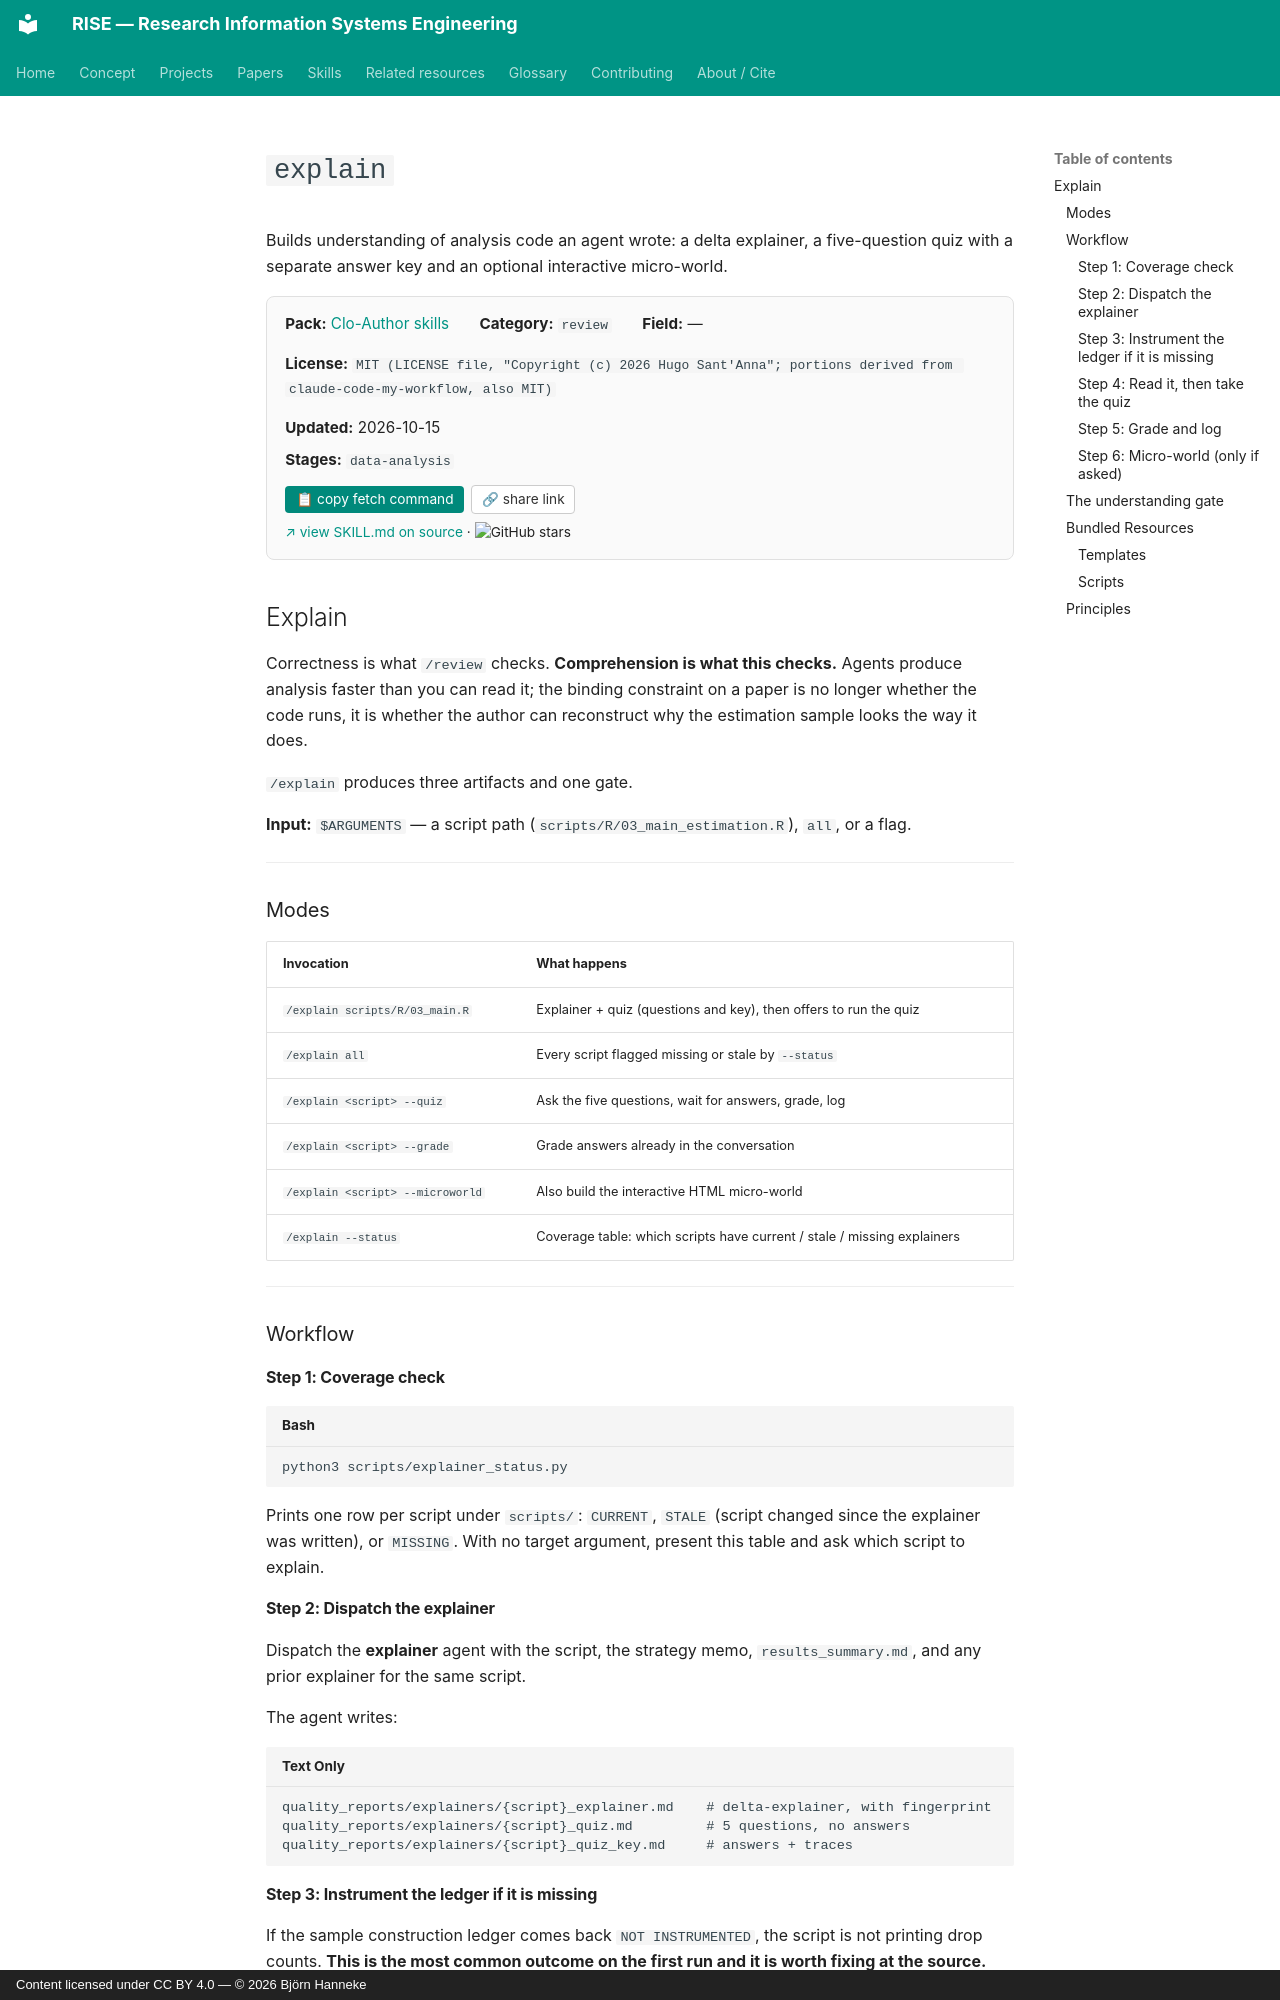

repository: bhanneke/RISE · page: skills/clo-author/explain/index.html · generator: mkdocs · copyright: Content licensed under CC BY 4.0 — © 2026 Björn Hanneke

<!-- DO NOT EDIT — auto-copied from skills/clo-author/details/explain.md -->

# `explain`

Builds understanding of analysis code an agent wrote: a delta explainer, a five-question quiz with a separate answer key and an optional interactive micro-world.

<div class="skill-card" style="background:#fafafa; border:1px solid #e0e0e0; border-radius:8px; padding:1em 1.2em; margin:1em 0 1.5em; font-size:0.95em;"><div style="display:flex; flex-wrap:wrap; gap:1em 2em; align-items:baseline;"><div><b>Pack:</b> <a href="../clo-author/">Clo-Author skills</a></div><div><b>Category:</b> <code>review</code></div><div><b>Field:</b> —</div><div><b>License:</b> <code>MIT (LICENSE file, "Copyright (c) 2026 Hugo Sant'Anna"; portions derived from claude-code-my-workflow, also MIT)</code></div><div><b>Updated:</b> 2026-10-15</div></div><div style="margin-top:0.5em;"><b>Stages:</b> <code>data-analysis</code></div><div style="margin-top:0.8em;"><button onclick="navigator.clipboard.writeText(`gh api repos/hugosantanna/clo-author/contents/.claude/skills/explain/SKILL.md --jq .content | base64 -d`); this.textContent=&apos;&#x2713; copied&apos;;" style="background:#00897b; color:white; border:none; padding:0.4em 0.8em; border-radius:4px; cursor:pointer; font-size:0.9em; margin-right:0.5em;">&#128203; copy fetch command</button><button onclick="navigator.clipboard.writeText(&apos;https://bhanneke.github.io/RISE/skills/clo-author/explain/&apos;); this.textContent=&apos;&#x2713; copied&apos;;" style="background:#fff; color:#333; border:1px solid #ccc; padding:0.4em 0.7em; border-radius:4px; cursor:pointer; font-size:0.9em;">&#128279; share link</button></div><div style="margin-top:0.6em; font-size:0.9em;"><a href="https://github.com/hugosantanna/clo-author" target="_blank" rel="noopener">&#8599; view SKILL.md on source</a> &middot; <img src="https://img.shields.io/github/stars/hugosantanna/clo-author?style=flat" alt="GitHub stars" style="vertical-align:middle;"></div></div>

## Explain

Correctness is what `/review` checks. **Comprehension is what this checks.** Agents produce analysis faster than you can read it; the binding constraint on a paper is no longer whether the code runs, it is whether the author can reconstruct why the estimation sample looks the way it does.

`/explain` produces three artifacts and one gate.

**Input:** `$ARGUMENTS` — a script path (`scripts/R/03_main_estimation.R`), `all`, or a flag.

---

### Modes

| Invocation | What happens |
|-----------|--------------|
| `/explain scripts/R/03_main.R` | Explainer + quiz (questions and key), then offers to run the quiz |
| `/explain all` | Every script flagged missing or stale by `--status` |
| `/explain <script> --quiz` | Ask the five questions, wait for answers, grade, log |
| `/explain <script> --grade` | Grade answers already in the conversation |
| `/explain <script> --microworld` | Also build the interactive HTML micro-world |
| `/explain --status` | Coverage table: which scripts have current / stale / missing explainers |

---

### Workflow

#### Step 1: Coverage check
```bash
python3 scripts/explainer_status.py
```
Prints one row per script under `scripts/`: `CURRENT`, `STALE` (script changed since the explainer was written), or `MISSING`. With no target argument, present this table and ask which script to explain.
